The GitHub repository Blevis/Holberton-ML-RockPaperScissors contains a labelled image folder "Holberton-ML-RockPaperScissors" with 3 categories: paper, rock, scissors. Examples follow, each with its label.

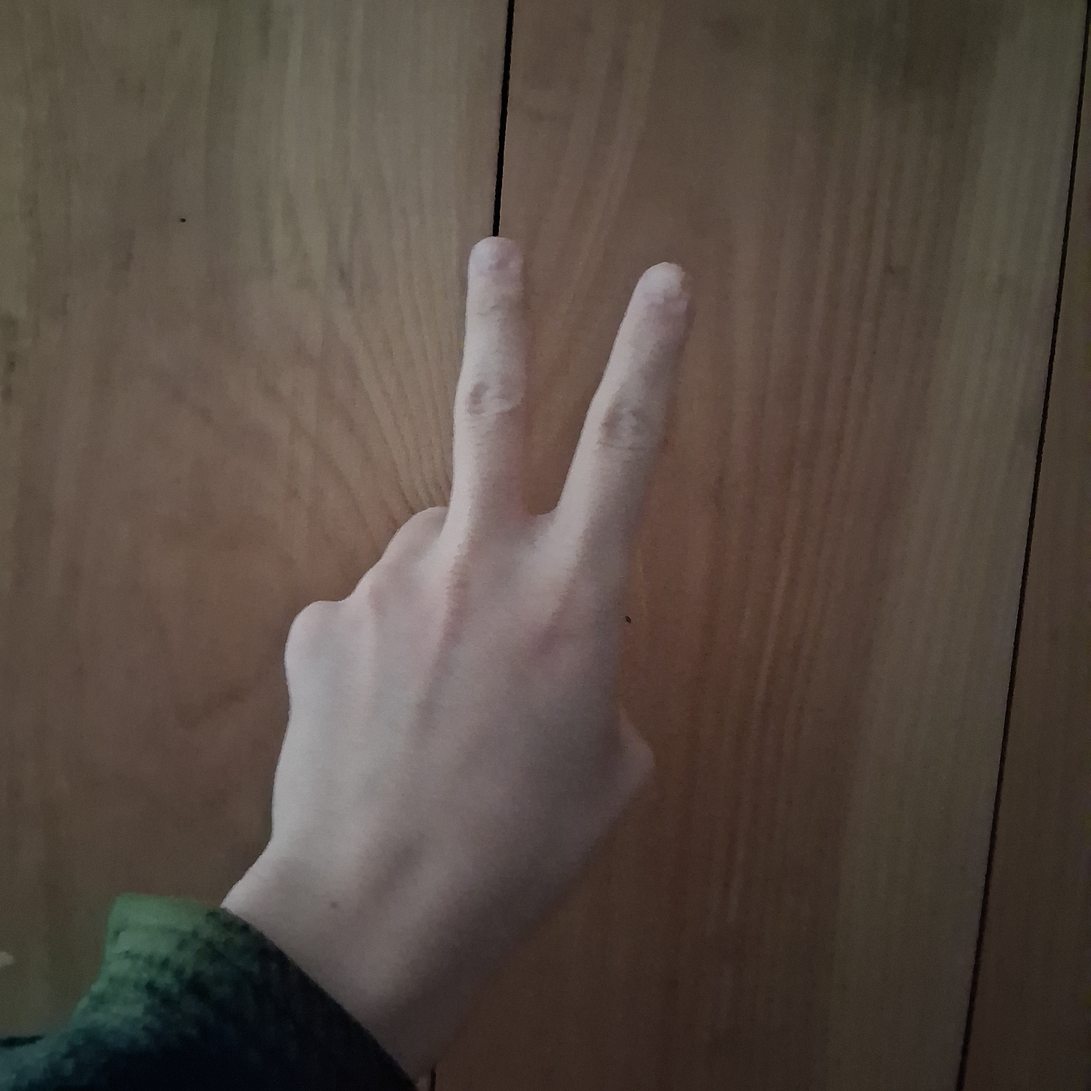
Label: scissors

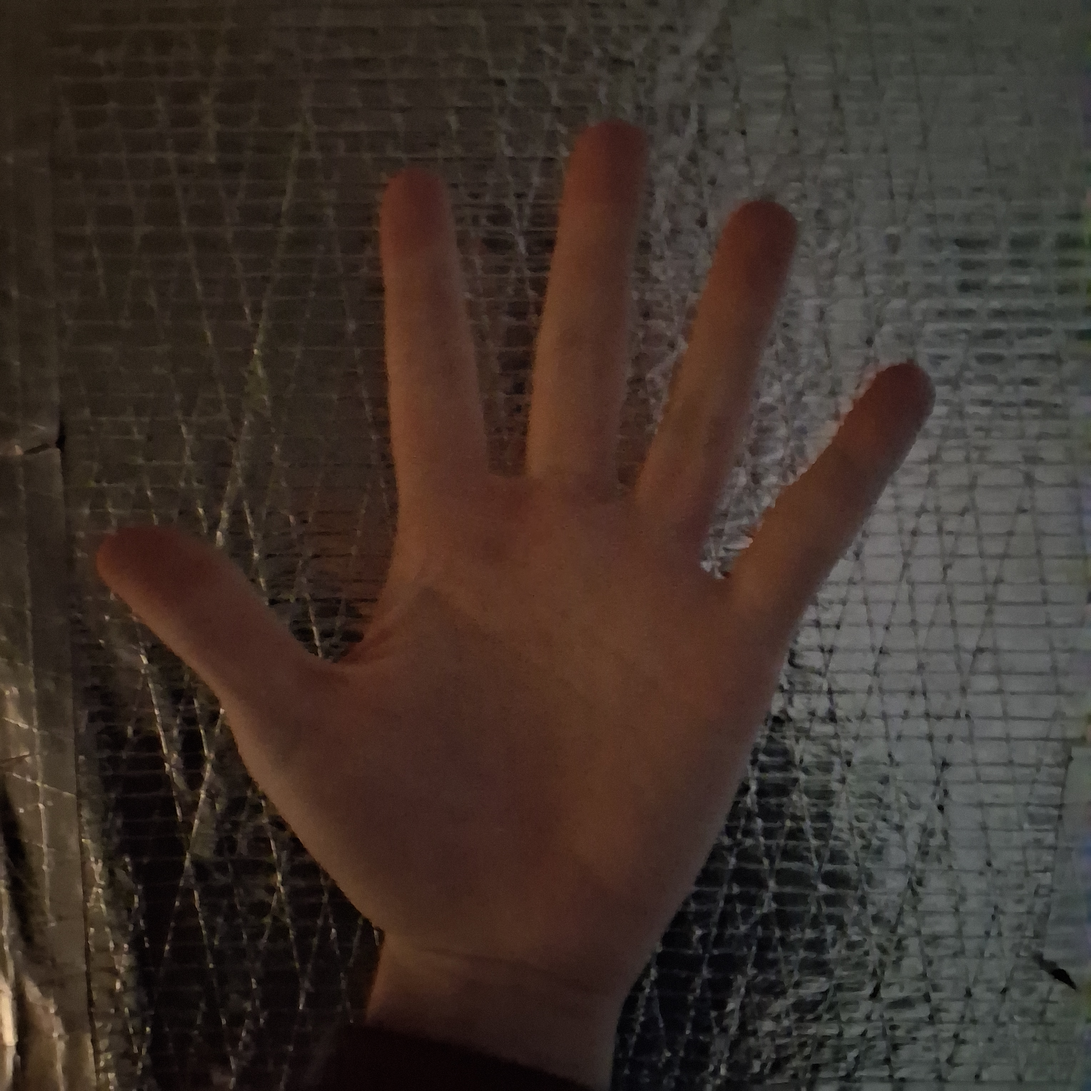
Label: paper

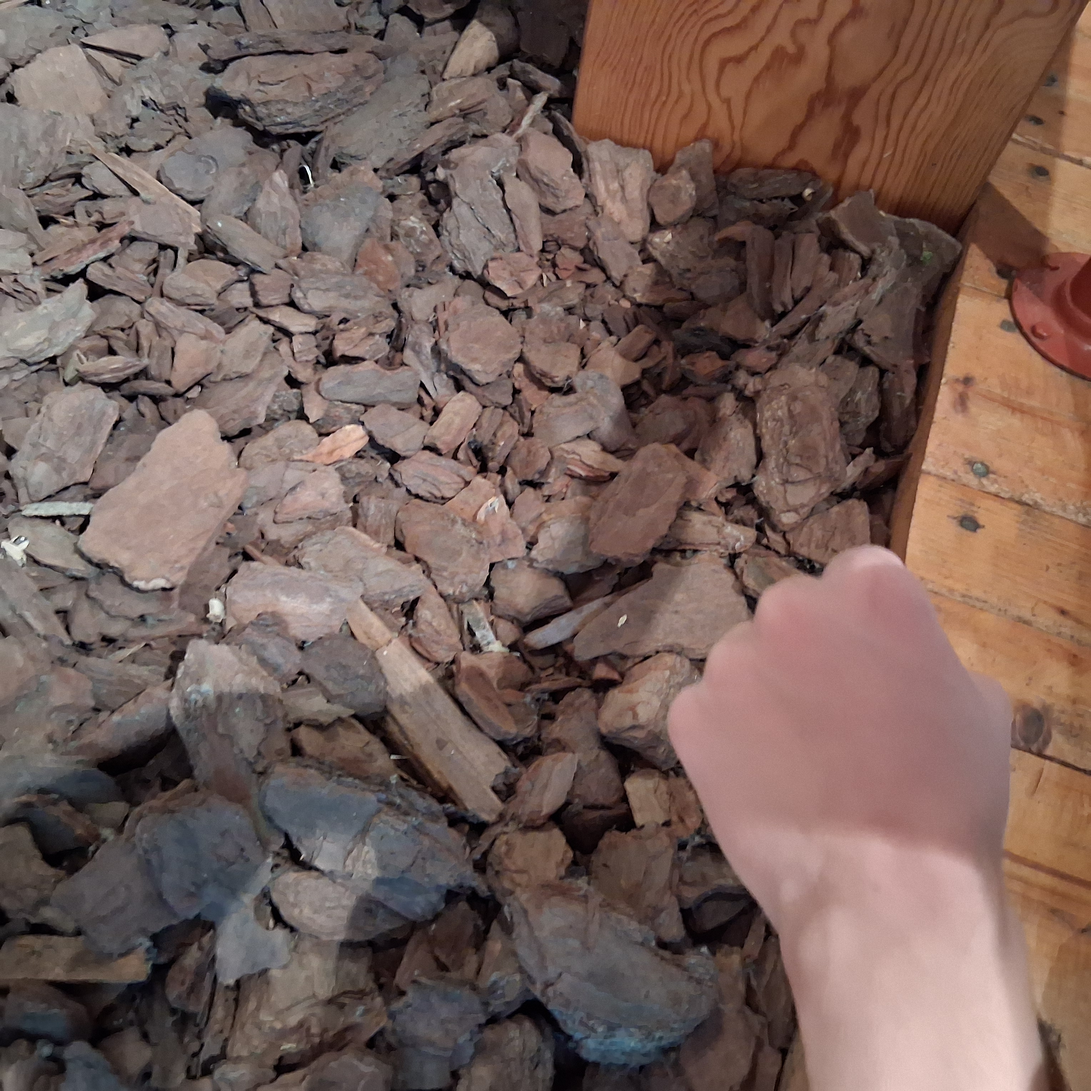
Label: rock

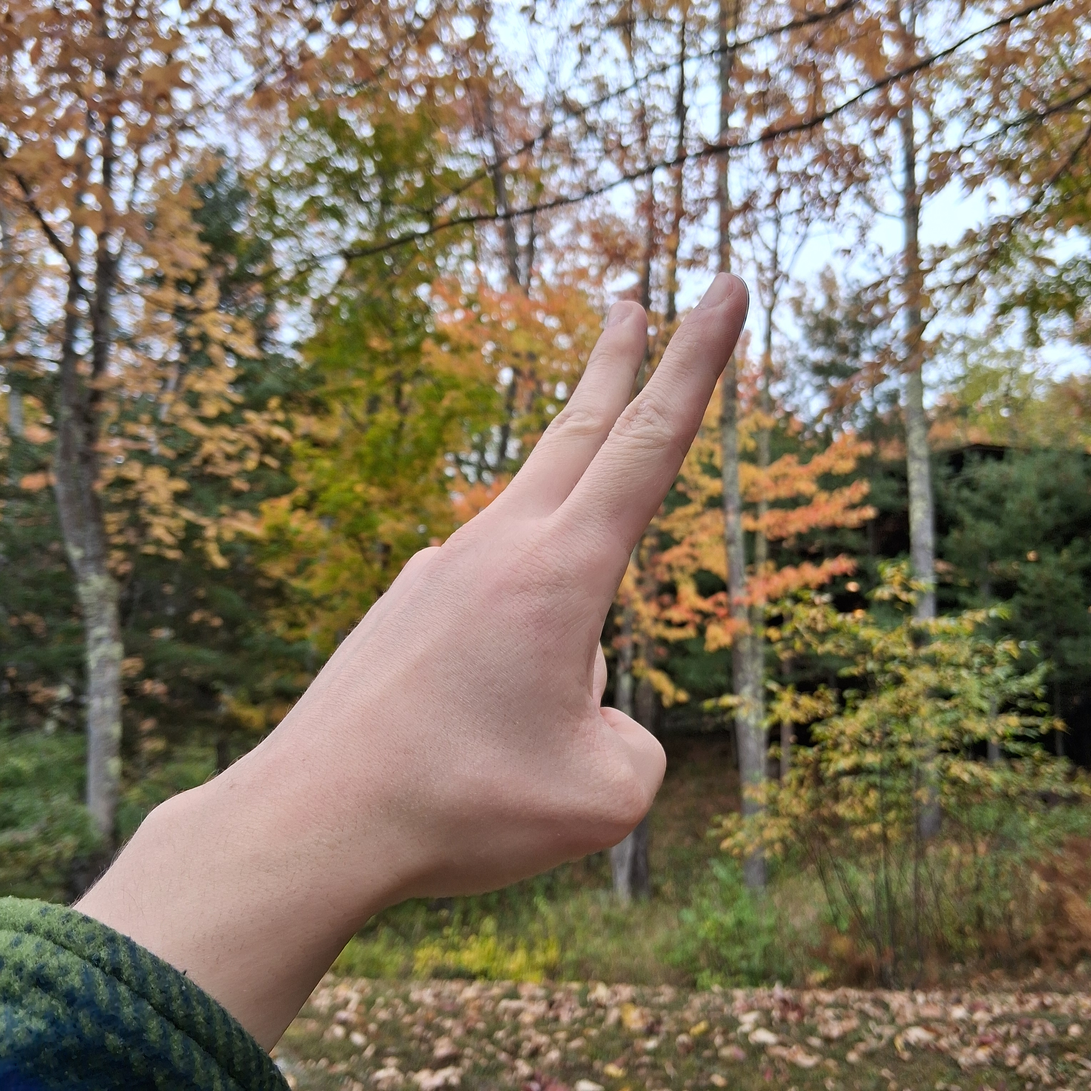
Label: scissors

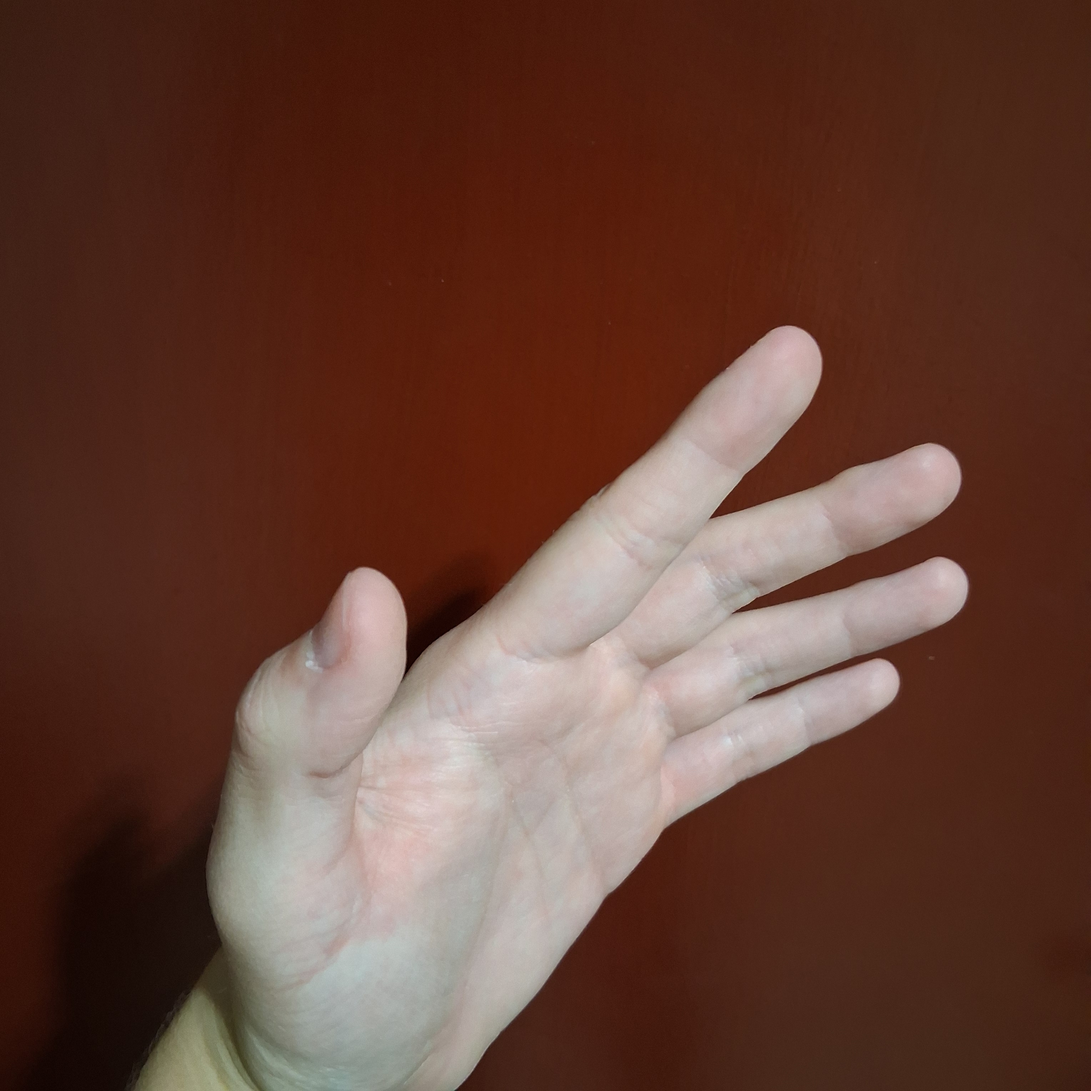
Label: paper

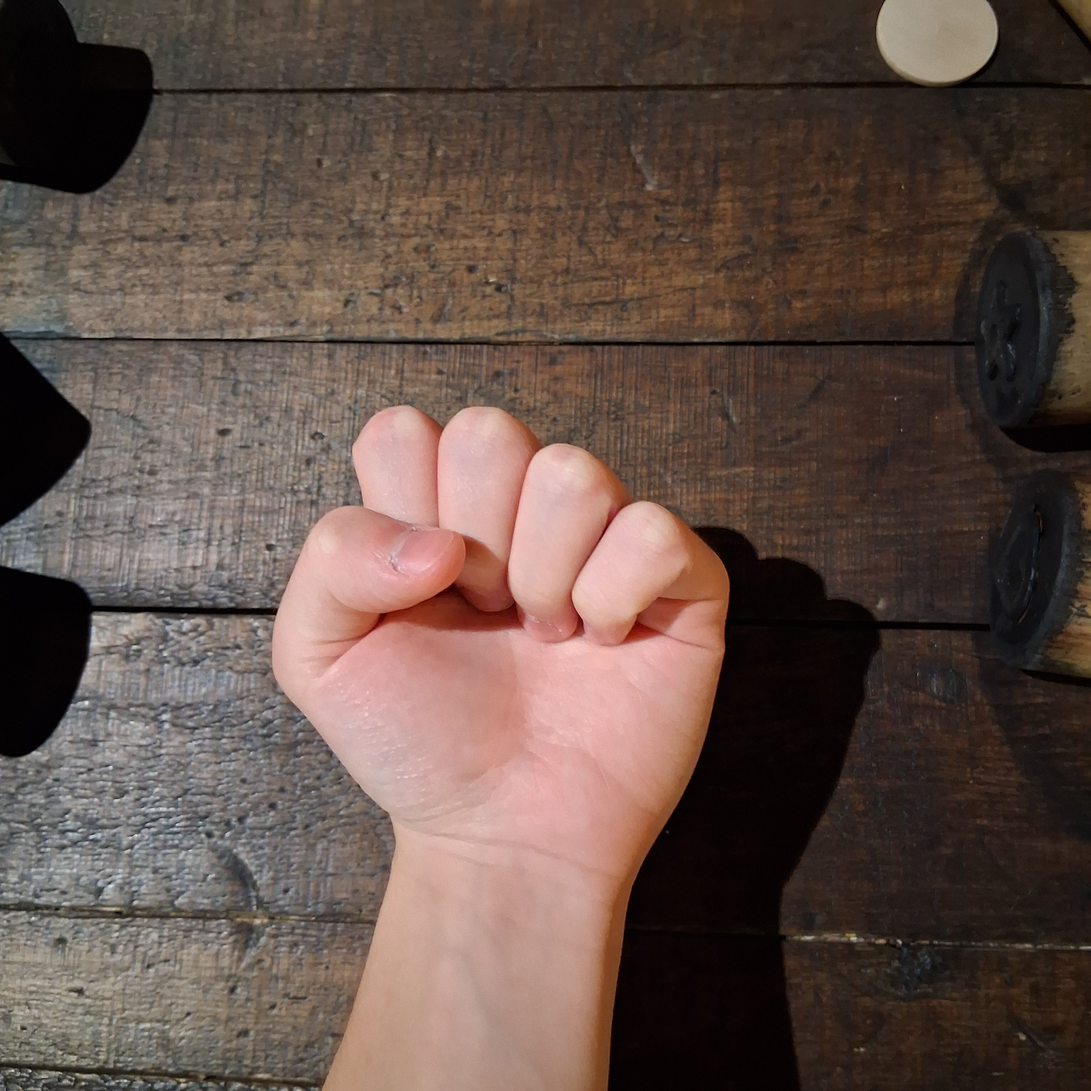
Label: rock
